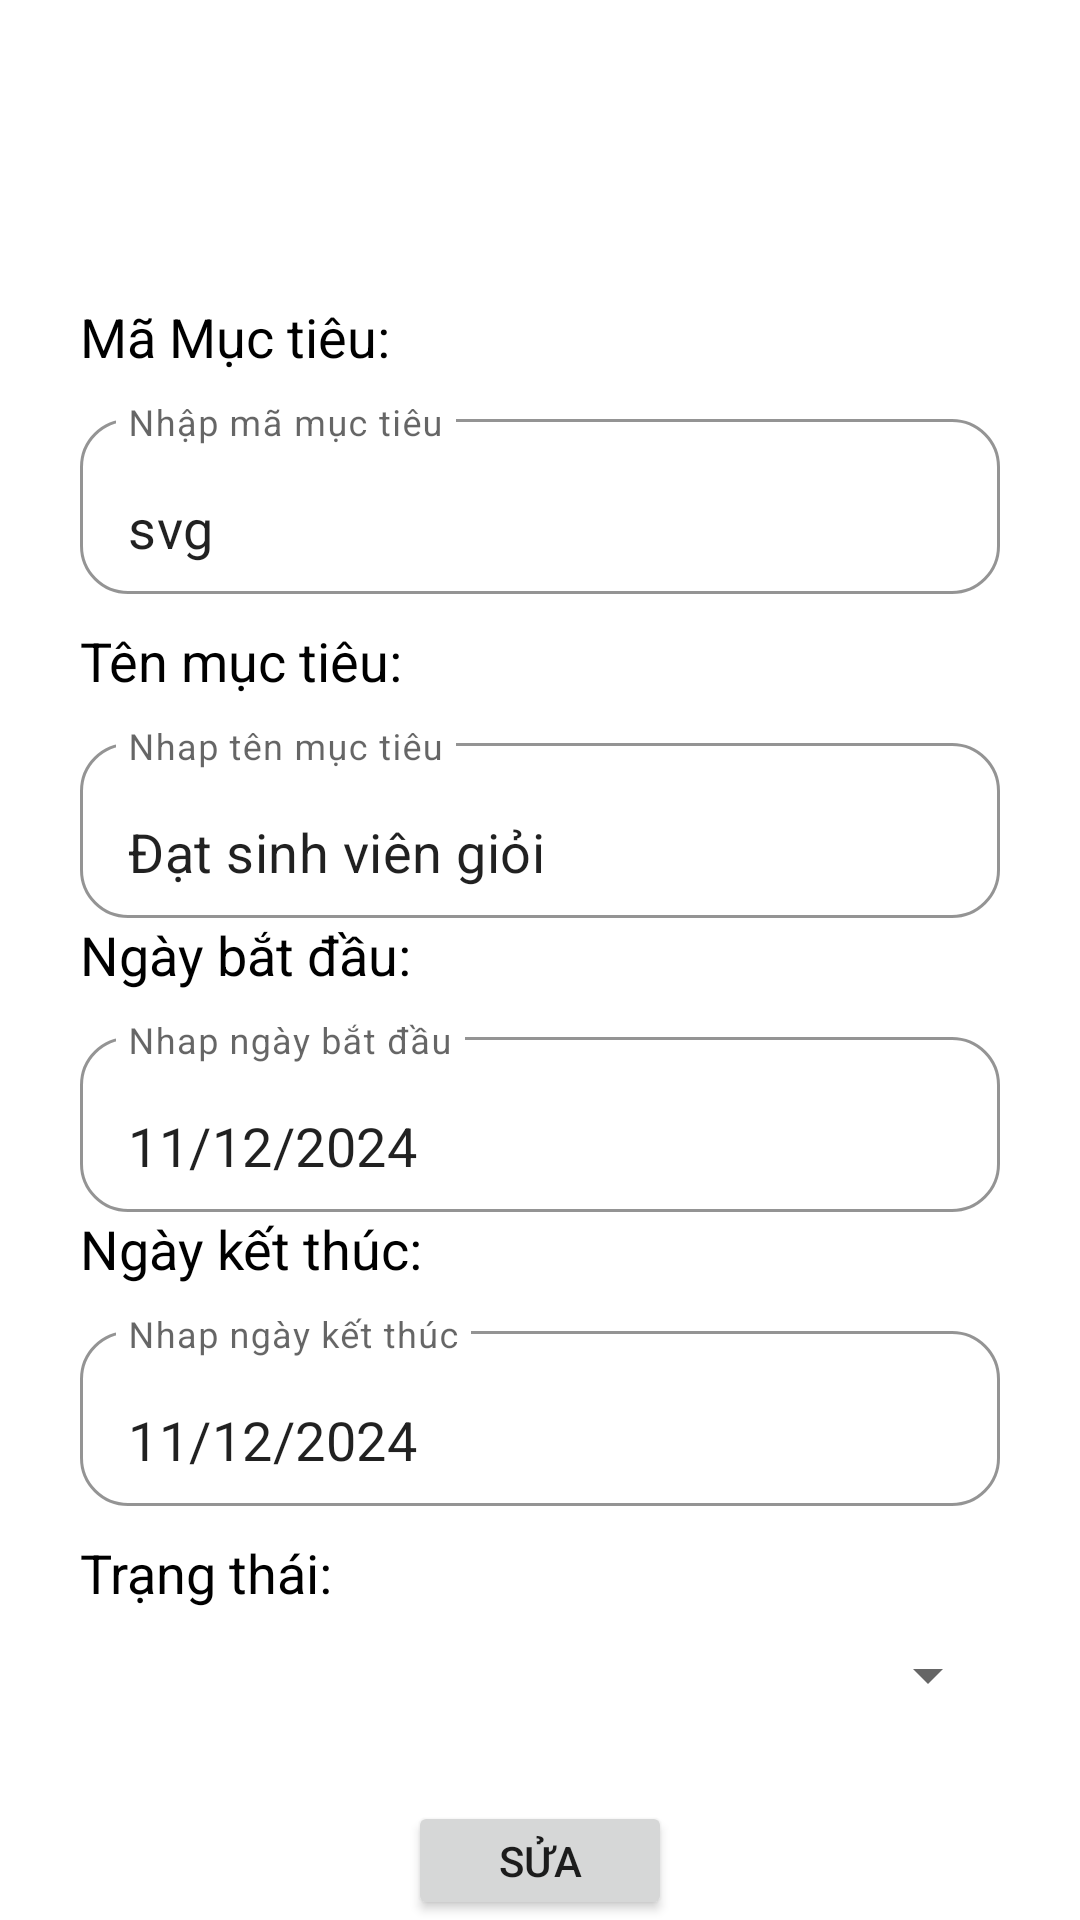

Produce the Android XML layout that renders to this screen, including the resource entries it uses.
<!-- AndroidManifest.xml: application theme Theme.Duan1 -->
<!-- res/layout/fragment_update_muc_tieu.xml -->
<?xml version="1.0" encoding="utf-8"?>
<LinearLayout xmlns:android="http://schemas.android.com/apk/res/android"
    xmlns:tools="http://schemas.android.com/tools"
    android:layout_width="match_parent"
    android:layout_height="match_parent"
    xmlns:app="http://schemas.android.com/apk/res-auto"
    tools:context=".MucTieu.UpdateMucTieuFragment"
    android:orientation="vertical">

    
    <TextView
        android:layout_marginTop="100dp"
        android:layout_width="wrap_content"
        android:layout_height="wrap_content"
        android:text="Mã Mục tiêu: "
        android:textSize="18dp"
        android:textColor="@color/black"
        android:layout_marginLeft="80px"
        android:layout_marginBottom="30px"/>
    <com.google.android.material.textfield.TextInputLayout
        android:layout_width="match_parent"
        android:layout_height="wrap_content"
        android:layout_marginHorizontal="80px"
        app:boxBackgroundMode="outline"
        app:boxStrokeColor="#000000"
        app:boxBackgroundColor="#FFFFFF"
        app:boxCornerRadiusTopStart="16dp"
        app:boxCornerRadiusTopEnd="16dp"
        app:boxCornerRadiusBottomStart="16dp"
        app:boxCornerRadiusBottomEnd="16dp"
        >
        <com.google.android.material.textfield.TextInputEditText
            android:id="@+id/edtMaMucTieu"
            android:layout_width="match_parent"
            android:layout_height="wrap_content"
            android:hint="Nhập mã mục tiêu"
            android:text="svg"
            android:textSize="18dp"
            android:focusable="false"
            android:cursorVisible="false"/>
    </com.google.android.material.textfield.TextInputLayout>
    <TextView
        android:layout_width="wrap_content"
        android:layout_height="wrap_content"
        android:text="Tên mục tiêu:  "
        android:textSize="18dp"
        android:textColor="@color/black"
        android:layout_marginLeft="80px"
        android:layout_marginBottom="30px"
        android:layout_marginTop="30px"/>
    <com.google.android.material.textfield.TextInputLayout
        android:layout_width="match_parent"
        android:layout_height="wrap_content"
        android:layout_marginHorizontal="80px"
        app:boxBackgroundMode="outline"
        app:boxStrokeColor="#000000"
        app:boxBackgroundColor="#FFFFFF"
        app:boxCornerRadiusTopStart="16dp"
        app:boxCornerRadiusTopEnd="16dp"
        app:boxCornerRadiusBottomStart="16dp"
        app:boxCornerRadiusBottomEnd="16dp"

        >
        <com.google.android.material.textfield.TextInputEditText
            android:id="@+id/edtNoidungMucTieu"
            android:layout_width="match_parent"
            android:layout_height="wrap_content"
            android:hint="Nhap tên mục tiêu"
            android:text="Đạt sinh viên giỏi"
            android:textSize="18dp"
            android:focusable="false"
            android:cursorVisible="false"
            />
    </com.google.android.material.textfield.TextInputLayout>
    <TextView
        android:layout_width="wrap_content"
        android:layout_height="wrap_content"
        android:text="Ngày bắt đầu: "
        android:textSize="18dp"
        android:textColor="@color/black"
        android:layout_marginLeft="80px"
        android:layout_marginBottom="30px"/>
    <com.google.android.material.textfield.TextInputLayout
        android:layout_width="match_parent"
        android:layout_height="wrap_content"
        android:layout_marginHorizontal="80px"
        app:boxBackgroundMode="outline"
        app:boxStrokeColor="#000000"
        app:boxBackgroundColor="#FFFFFF"
        app:boxCornerRadiusTopStart="16dp"
        app:boxCornerRadiusTopEnd="16dp"
        app:boxCornerRadiusBottomStart="16dp"
        app:boxCornerRadiusBottomEnd="16dp"
        >
        <com.google.android.material.textfield.TextInputEditText
            android:id="@+id/edtNgayBatDau"
            android:layout_width="match_parent"
            android:layout_height="wrap_content"
            android:hint="Nhap ngày bắt đầu"
            android:text="11/12/2024"
            android:textSize="18dp"
            android:focusable="false"
            android:cursorVisible="false"/>
    </com.google.android.material.textfield.TextInputLayout>
    <TextView
        android:layout_width="wrap_content"
        android:layout_height="wrap_content"
        android:text="Ngày kết thúc: "
        android:textSize="18dp"
        android:textColor="@color/black"
        android:layout_marginLeft="80px"
        android:layout_marginBottom="30px"/>
    <com.google.android.material.textfield.TextInputLayout
        android:layout_width="match_parent"
        android:layout_height="wrap_content"
        android:layout_marginHorizontal="80px"
        app:boxBackgroundMode="outline"
        app:boxStrokeColor="#000000"
        app:boxBackgroundColor="#FFFFFF"
        app:boxCornerRadiusTopStart="16dp"
        app:boxCornerRadiusTopEnd="16dp"
        app:boxCornerRadiusBottomStart="16dp"
        app:boxCornerRadiusBottomEnd="16dp"
        >
        <com.google.android.material.textfield.TextInputEditText
            android:id="@+id/edtNgayKetThuc"
            android:layout_width="match_parent"
            android:layout_height="wrap_content"
            android:hint="Nhap ngày kết thúc"
            android:text="11/12/2024"
            android:textSize="18dp"
            android:focusable="false"
            android:cursorVisible="false"/>
    </com.google.android.material.textfield.TextInputLayout>
    <TextView
        android:layout_width="wrap_content"
        android:layout_height="wrap_content"
        android:text="Trạng thái:  "
        android:textSize="18dp"
        android:textColor="@color/black"
        android:layout_marginLeft="80px"
        android:layout_marginBottom="30px"
        android:layout_marginTop="30px"/>
    <Spinner
        android:id="@+id/spinnerTrangThai"
        android:layout_width="match_parent"
        android:layout_height="wrap_content"
        android:layout_marginHorizontal="80px"
        app:boxBackgroundMode="outline"
        app:boxStrokeColor="#000000"
        app:boxBackgroundColor="#FFFFFF"
        app:boxCornerRadiusTopStart="16dp"
        app:boxCornerRadiusTopEnd="16dp"
        app:boxCornerRadiusBottomStart="16dp"
        app:boxCornerRadiusBottomEnd="16dp"/>

    <Button
        android:id="@+id/btnUpateMucTieu"
        android:layout_width="wrap_content"
        android:layout_height="wrap_content"
        android:layout_gravity="center"
        android:layout_marginTop="30dp"
        android:text="Sửa"/>

</LinearLayout>
<!-- resources referenced by this layout -->
<resources>
  <color name="black">#FF000000</color>
  <style name="Theme.Duan1" parent="Theme.MaterialComponents.DayNight.DarkActionBar">
          
          <item name="colorPrimary">@color/purple_500</item>
          <item name="colorPrimaryVariant">@color/purple_700</item>
          <item name="colorOnPrimary">@color/white</item>
          
          <item name="colorSecondary">@color/teal_200</item>
          <item name="colorSecondaryVariant">@color/teal_700</item>
          <item name="colorOnSecondary">@color/black</item>
          
          <item name="android:statusBarColor">?attr/colorPrimaryVariant</item>
          
      </style>
  <color name="purple_500">#FF6200EE</color>
  <color name="purple_700">#FF3700B3</color>
  <color name="white">#FFFFFFFF</color>
  <color name="teal_200">#FF03DAC5</color>
  <color name="teal_700">#FF018786</color>
</resources>
